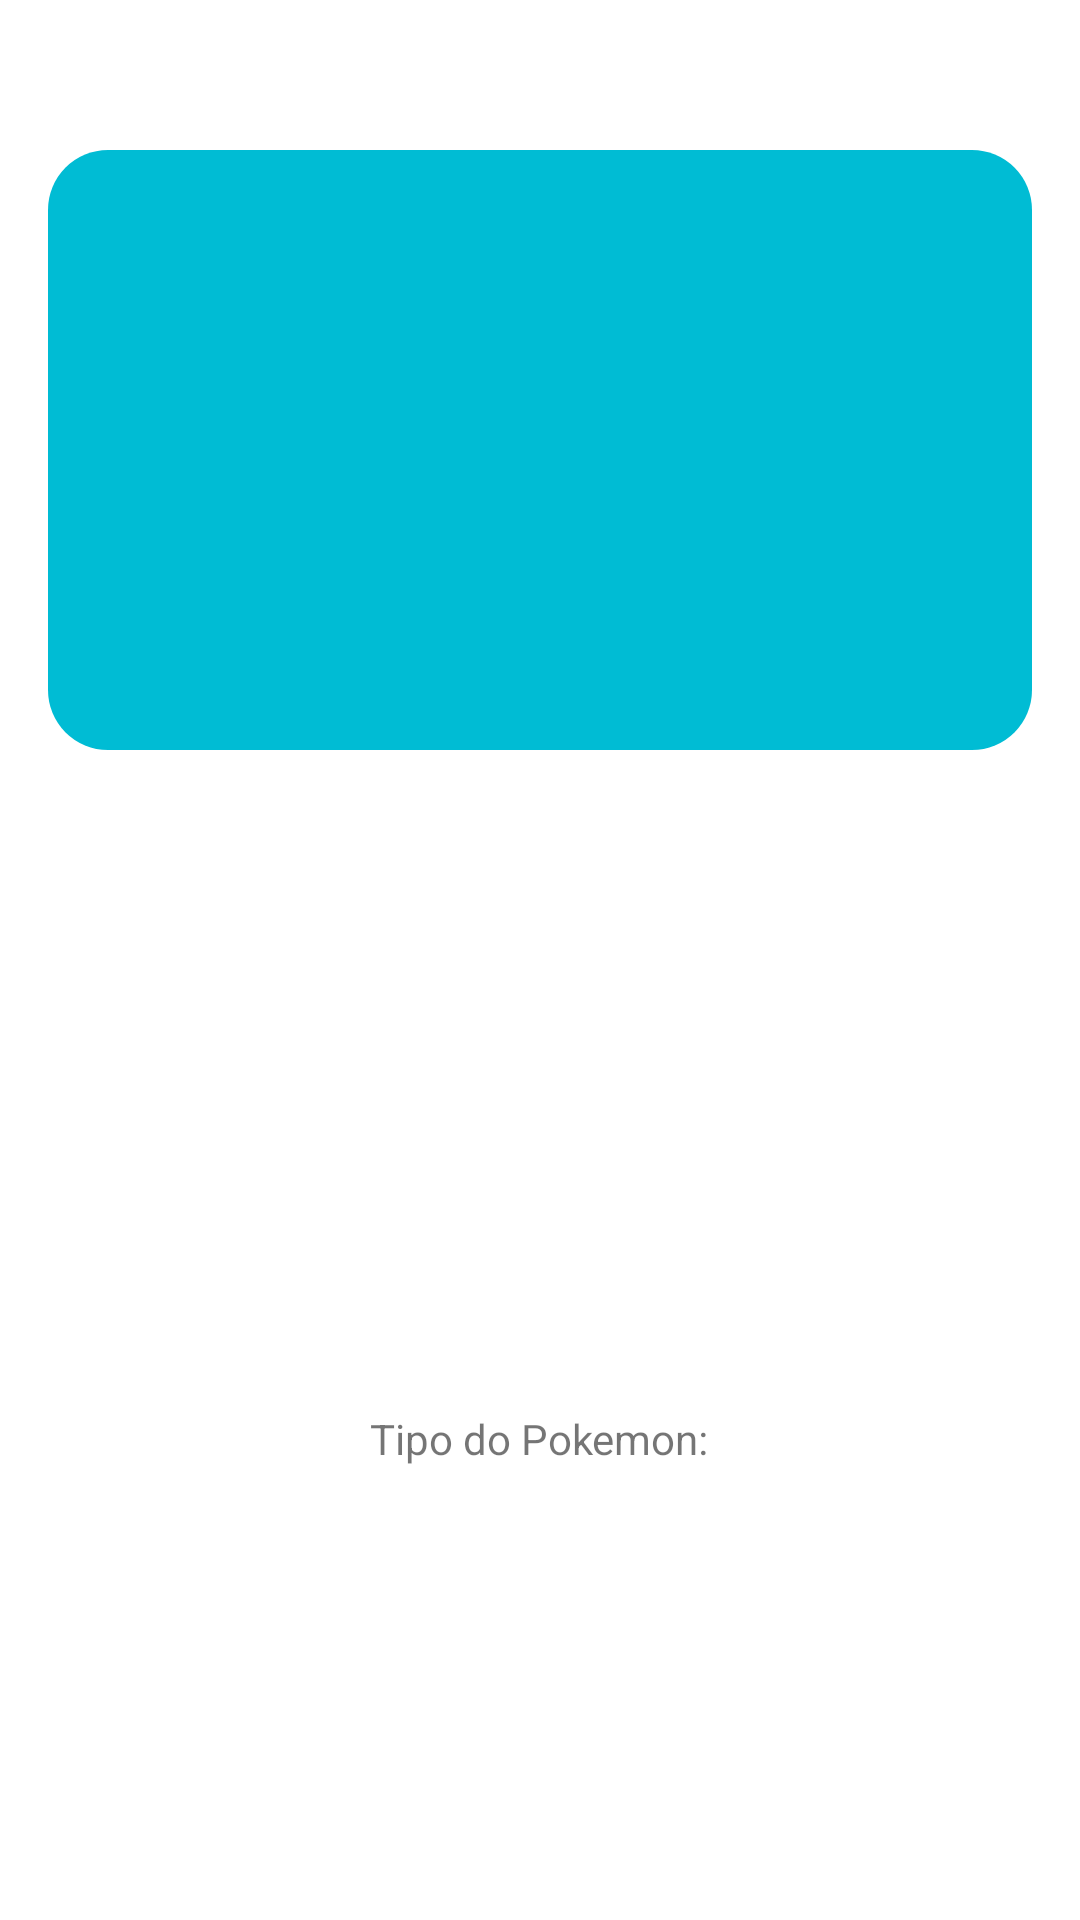

Layout XML and referenced resources for this Android screen:
<!-- AndroidManifest.xml: application theme Theme.Pokemon_App -->
<!-- res/layout/fragment_second.xml -->
<?xml version="1.0" encoding="utf-8"?>
<RelativeLayout xmlns:android="http://schemas.android.com/apk/res/android"
    android:layout_width="match_parent"
    android:layout_height="match_parent"
    xmlns:tools="http://schemas.android.com/tools"
    android:layout_centerVertical="true"
    tools:context=".SecondFragment">

    <View
        android:id="@+id/blue_rectangle"
        android:layout_width="match_parent"
        android:layout_height="200dp"
        android:layout_alignParentTop="true"
        android:layout_alignParentStart="true"
        android:layout_marginTop="50dp"
        android:layout_marginBottom="16dp"
        android:layout_marginHorizontal="16dp"
        android:background="@drawable/round_corner"
        android:layout_weight="1"/>


    <ImageView
        android:id="@+id/pokemonImage"
        android:layout_width="120dp"
        android:layout_height="120dp"
        android:layout_centerHorizontal="true"
        android:layout_marginTop="-50dp"
        android:layout_alignTop="@id/blue_rectangle"
        />

    <TextView
        android:id="@+id/pokemonName"
        android:layout_width="wrap_content"
        android:layout_height="wrap_content"
        android:layout_centerHorizontal="true"
        android:layout_marginTop="100dp"
        android:layout_alignTop="@id/blue_rectangle"
        android:textColor="#fff"
        android:textSize="20sp"
        android:textStyle="bold" />

    <TextView
        android:id="@+id/tipoPokemon"
        android:layout_width="wrap_content"
        android:layout_height="wrap_content"
        android:layout_centerHorizontal="true"
        android:layout_marginTop="500dp"
        android:paddingVertical="8dp"
        android:paddingHorizontal="30dp"
        android:background="@android:color/transparent"
        android:textStyle="bold"
        />

    <TextView
        android:id="@+id/textView3"
        android:layout_width="wrap_content"
        android:layout_height="wrap_content"
        android:text="Tipo do Pokemon:"
        android:layout_centerHorizontal="true"
        android:layout_marginTop="470dp"
        />


</RelativeLayout>
<!-- resources referenced by this layout -->
<resources>
  <!-- drawable round_corner (drawable) -->
  <shape xmlns:android="http://schemas.android.com/apk/res/android"
      android:shape="rectangle">
      <corners android:radius="20dp" />
      <solid android:color="@color/blue" />
  </shape>
  <style name="Theme.Pokemon_App" parent="Theme.MaterialComponents.DayNight.DarkActionBar">
          
          <item name="colorPrimary">@color/blue</item>
          <item name="colorPrimaryVariant">@color/blue</item>
          <item name="colorOnPrimary">@color/white</item>
          
          <item name="colorSecondary">@color/teal_200</item>
          <item name="colorSecondaryVariant">@color/teal_700</item>
          <item name="colorOnSecondary">@color/black</item>
          
          <item name="android:statusBarColor">?attr/colorPrimaryVariant</item>
          
      </style>
  <color name="blue">#00bcd4</color>
  <color name="white">#FFFFFFFF</color>
  <color name="teal_200">#FF03DAC5</color>
  <color name="teal_700">#FF018786</color>
  <color name="black">#FF000000</color>
</resources>
